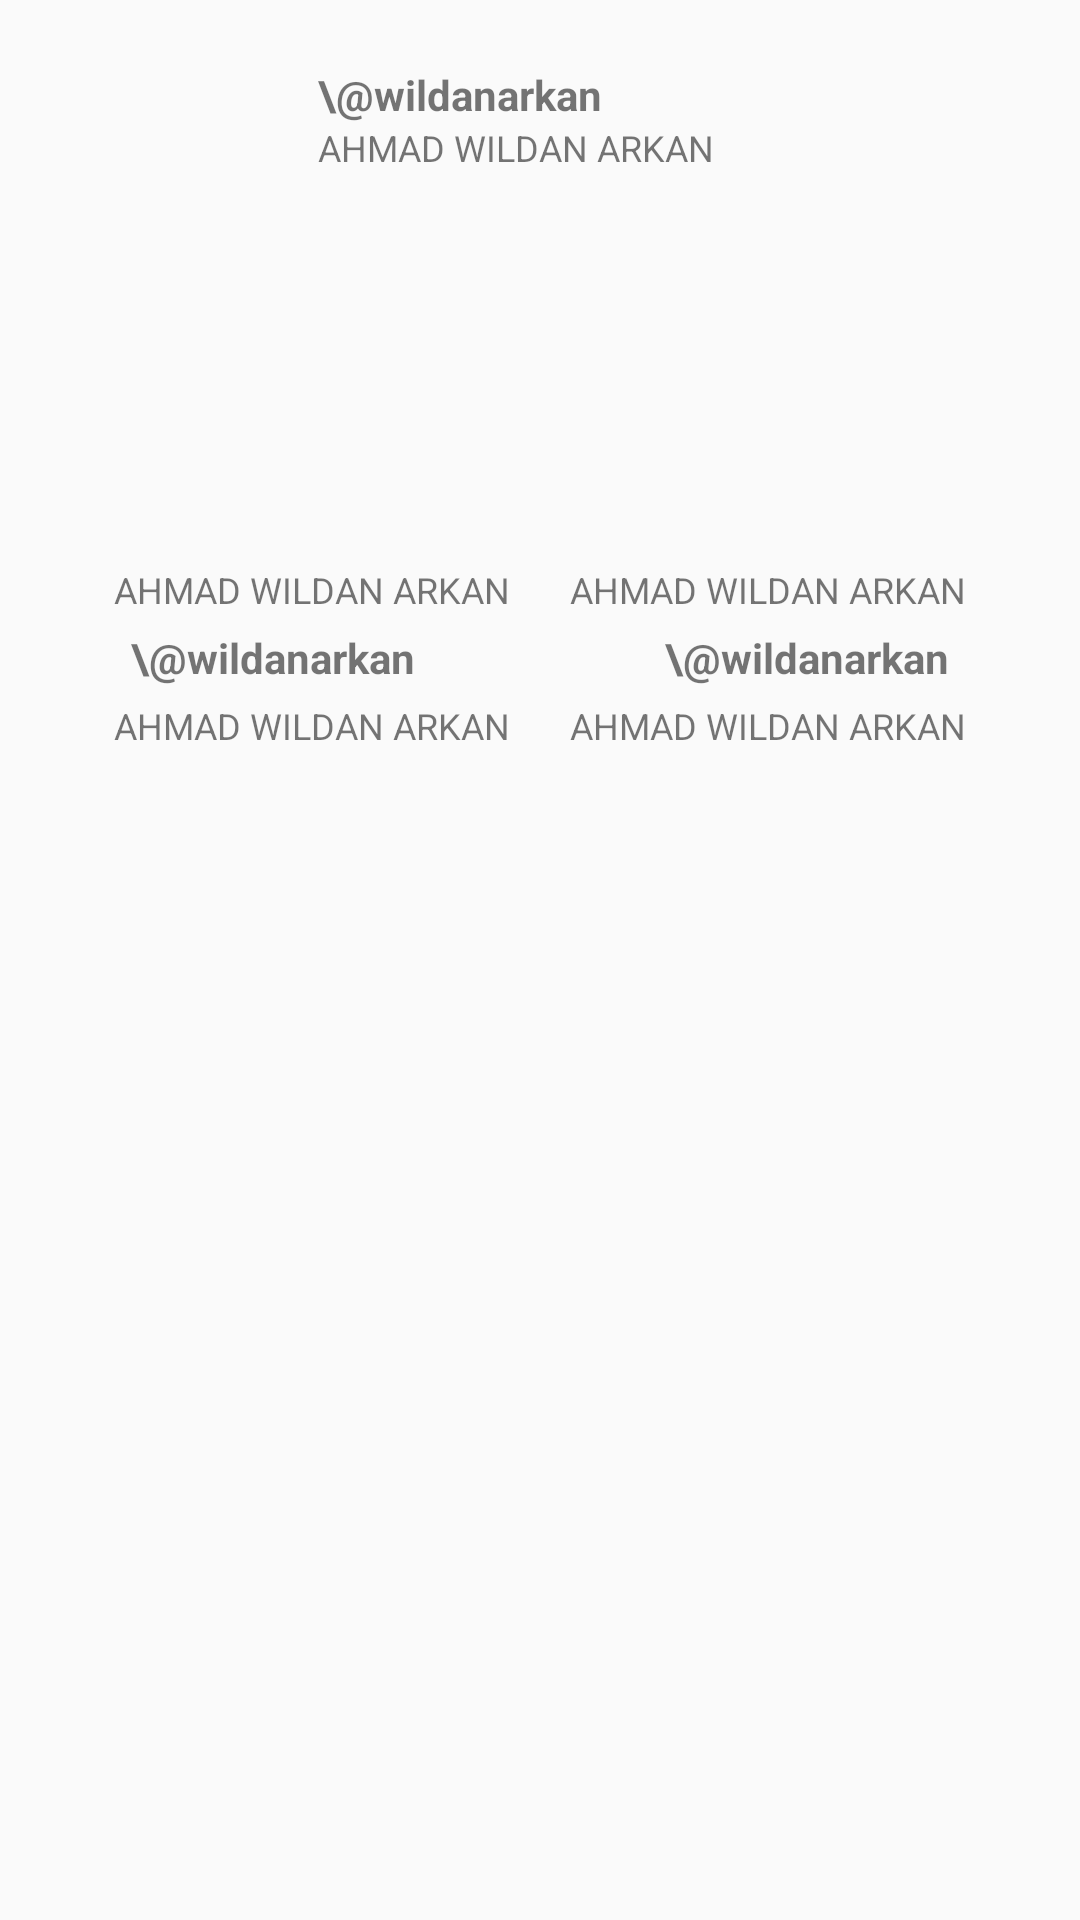

Produce the Android XML layout that renders to this screen, including the resource entries it uses.
<!-- AndroidManifest.xml: application theme Theme.AppCompat.Light -->
<!-- res/layout/activity_profile.xml -->
<?xml version="1.0" encoding="utf-8"?>
<androidx.constraintlayout.widget.ConstraintLayout xmlns:android="http://schemas.android.com/apk/res/android"
    xmlns:app="http://schemas.android.com/apk/res-auto"
    xmlns:tools="http://schemas.android.com/tools"
    android:layout_width="match_parent"
    android:layout_height="match_parent"
    tools:context=".ProfileActivity">

    <androidx.constraintlayout.widget.ConstraintLayout
        android:id="@+id/profile"
        android:layout_width="match_parent"
        android:layout_height="wrap_content"
        android:layout_margin="10dp"
        android:padding="2dp"
        app:layout_constraintTop_toTopOf="parent">

        <ImageView
            android:id="@+id/img_profile"
            android:layout_width="74dp"
            android:layout_height="70dp"
            android:layout_margin="10dp"
            android:src="@mipmap/ic_launcher_round"
            app:layout_constraintBottom_toBottomOf="parent"
            app:layout_constraintStart_toStartOf="parent"
            app:layout_constraintTop_toTopOf="parent" />

        <TextView
            android:id="@+id/tx_user"
            android:layout_width="wrap_content"
            android:layout_height="wrap_content"
            android:layout_marginTop="10dp"
            android:text="\@wildanarkan"
            android:textStyle="bold"
            android:layout_marginStart="10dp"
            app:layout_constraintStart_toEndOf="@+id/img_profile"
            app:layout_constraintTop_toTopOf="parent" />

        <TextView
            android:id="@+id/tx_name"
            android:layout_width="wrap_content"
            android:layout_height="wrap_content"
            android:text="AHMAD WILDAN ARKAN"
            android:textSize="12sp"
            android:layout_marginStart="10dp"
            app:layout_constraintStart_toEndOf="@+id/img_profile"
            app:layout_constraintTop_toBottomOf="@+id/tx_user" />

        <ImageView
            android:id="@+id/ic_notification"
            android:layout_width="wrap_content"
            android:layout_height="wrap_content"
            android:src="@mipmap/ic_launcher_round"
            app:layout_constraintBottom_toBottomOf="parent"
            app:layout_constraintEnd_toEndOf="parent"
            app:layout_constraintTop_toTopOf="parent" />


    </androidx.constraintlayout.widget.ConstraintLayout>

    <androidx.constraintlayout.widget.ConstraintLayout
        android:layout_width="match_parent"
        android:layout_height="200dp"
        app:layout_constraintTop_toBottomOf="@+id/profile"
        android:layout_margin="10dp"
        android:padding="2dp"
        >

        <TextView
            android:id="@+id/tx_gtw"
            android:layout_width="wrap_content"
            android:layout_height="wrap_content"
            android:text="AHMAD WILDAN ARKAN"
            android:textSize="12sp"
            app:layout_constraintEnd_toStartOf="@+id/img_profile1"
            app:layout_constraintBottom_toTopOf="@id/tx_user1"
            android:layout_marginBottom="5dp"
            />

        <TextView
            android:id="@+id/tx_user1"
            android:layout_width="wrap_content"
            android:layout_height="wrap_content"
            android:layout_marginTop="10dp"
            android:text="\@wildanarkan"
            android:textStyle="bold"
            app:layout_constraintTop_toTopOf="parent"
            app:layout_constraintStart_toStartOf="parent"
            app:layout_constraintEnd_toStartOf="@id/img_profile1"
            app:layout_constraintBottom_toBottomOf="parent"
            />

        <TextView
            android:id="@+id/tx_name1"
            android:layout_width="wrap_content"
            android:layout_height="wrap_content"
            android:text="AHMAD WILDAN ARKAN"
            android:textSize="12sp"
            app:layout_constraintEnd_toStartOf="@+id/img_profile1"
            android:layout_marginTop="5dp"
            app:layout_constraintTop_toBottomOf="@+id/tx_user1" />


        <ImageView
            android:id="@id/img_profile1"
            android:layout_width="wrap_content"
            android:layout_height="wrap_content"
            android:src="@mipmap/ic_launcher_round"
            android:layout_margin="10dp"
            app:layout_constraintBottom_toBottomOf="parent"
            app:layout_constraintEnd_toEndOf="parent"
            app:layout_constraintTop_toTopOf="parent"
            app:layout_constraintStart_toStartOf="parent"
            android:padding="10dp"
            />

        <TextView
            android:id="@+id/tx_gtw1"
            android:layout_width="wrap_content"
            android:layout_height="wrap_content"
            android:text="AHMAD WILDAN ARKAN"
            android:textSize="12sp"
            app:layout_constraintStart_toEndOf="@+id/img_profile1"
            app:layout_constraintBottom_toTopOf="@id/tx_user2"
            android:layout_marginBottom="5dp"

            />

        <TextView
            android:id="@+id/tx_user2"
            android:layout_width="wrap_content"
            android:layout_height="wrap_content"
            android:layout_marginTop="10dp"
            android:text="\@wildanarkan"
            android:textStyle="bold"
            app:layout_constraintTop_toTopOf="parent"
            app:layout_constraintEnd_toEndOf="parent"
            app:layout_constraintStart_toEndOf="@+id/img_profile1"
            app:layout_constraintBottom_toBottomOf="parent"
            />

        <TextView
            android:id="@+id/tx_name2"
            android:layout_width="wrap_content"
            android:layout_height="wrap_content"
            android:text="AHMAD WILDAN ARKAN"
            android:textSize="12sp"
            android:layout_marginTop="5dp"
            app:layout_constraintStart_toEndOf="@+id/img_profile1"
            app:layout_constraintTop_toBottomOf="@+id/tx_user1" />

    </androidx.constraintlayout.widget.ConstraintLayout>

</androidx.constraintlayout.widget.ConstraintLayout>
<!-- resources referenced by this layout -->
<resources>

</resources>
